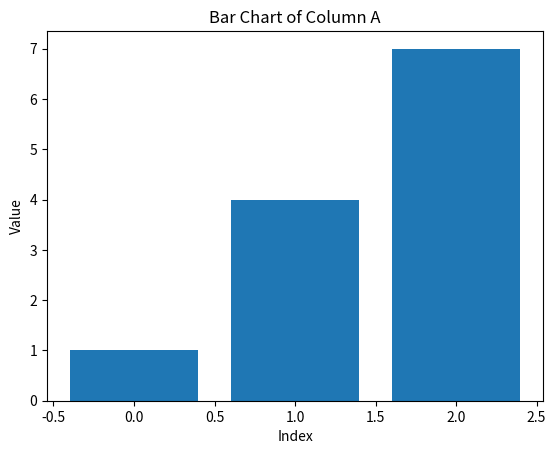

Here is the Python script that generated this plot:
import numpy as np
import pandas as pd
import matplotlib.pyplot as plt

data = np.array([[1, 2, 3], [4, 5, 6], [7, 8, 9]])

df = pd.DataFrame(data, columns=['A', 'B', 'C'])

column_sum = np.sum(df['A'])

column_mean = np.mean(df['B'])

filtered_data = df[df['C'] > 5]

plt.bar(df.index, df['A'])

plt.xlabel('Index')
plt.ylabel('Value')

plt.title('Bar Chart of Column A')

plt.show()
